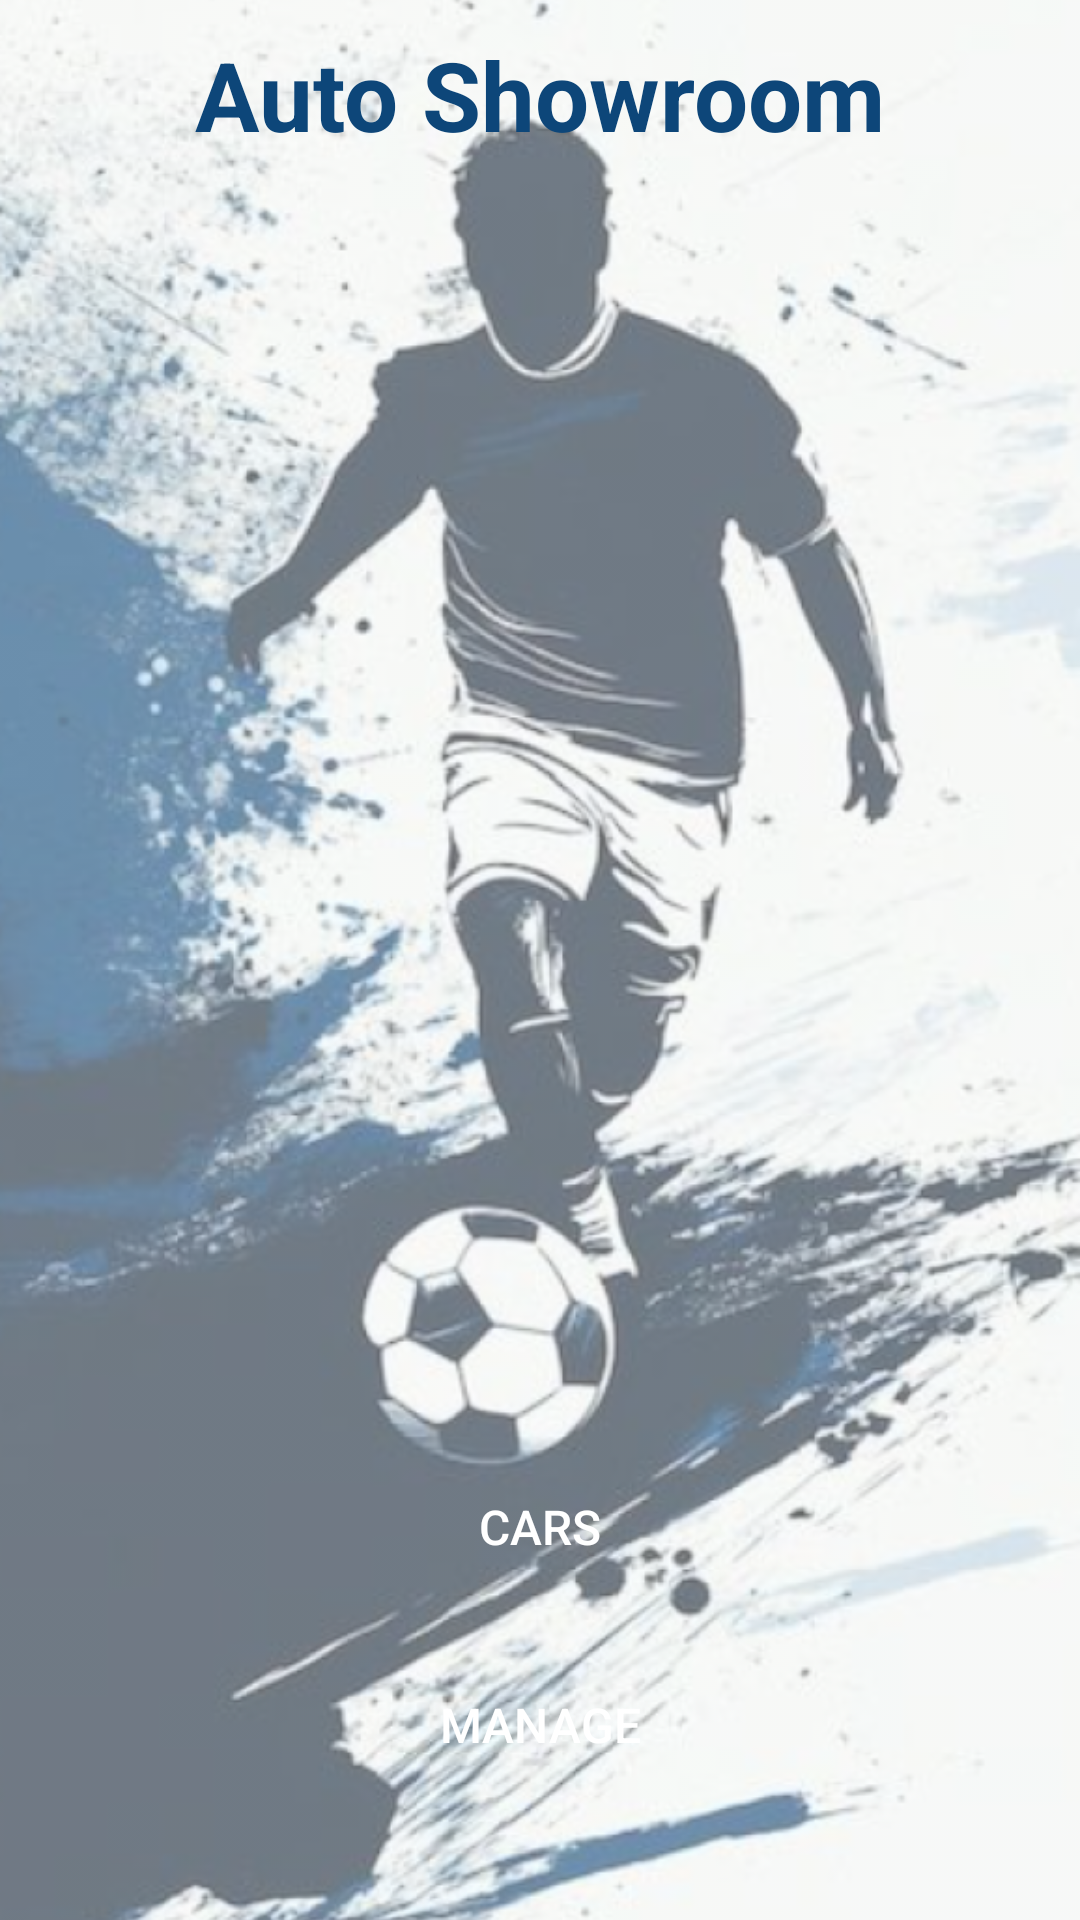

This screen was rendered from an Android layout file. Write that file and the resources it references.
<!-- AndroidManifest.xml: application theme Theme.AutoShowroomApp -->
<!-- res/layout/activity_home.xml -->
<?xml version="1.0" encoding="utf-8"?>
<androidx.constraintlayout.widget.ConstraintLayout
    xmlns:android="http://schemas.android.com/apk/res/android"
    xmlns:app="http://schemas.android.com/apk/res-auto"
    android:layout_width="match_parent"
    android:layout_height="match_parent">

    
    <ImageView
        android:id="@+id/imageBackground"
        android:layout_width="0dp"
        android:layout_height="0dp"
        android:scaleType="centerCrop"
        android:src="@drawable/background"
        android:alpha="0.6"
        app:layout_constraintTop_toTopOf="parent"
        app:layout_constraintBottom_toBottomOf="parent"
        app:layout_constraintStart_toStartOf="parent"
        app:layout_constraintEnd_toEndOf="parent" />

    
    <TextView
        android:id="@+id/textTitle"
        android:layout_width="wrap_content"
        android:layout_height="wrap_content"
        android:text="Auto Showroom"
        android:textColor="#0D4679"
        android:textSize="32sp"
        android:textStyle="bold"
        android:layout_marginTop="10dp"
        app:layout_constraintTop_toTopOf="parent"
        app:layout_constraintStart_toStartOf="parent"
        app:layout_constraintEnd_toEndOf="parent"/>

    
    <LinearLayout
        android:id="@+id/buttonContainer"
        android:layout_width="wrap_content"
        android:layout_height="wrap_content"
        android:orientation="vertical"
        android:layout_marginBottom="40dp"
        app:layout_constraintBottom_toBottomOf="parent"
        app:layout_constraintStart_toStartOf="parent"
        app:layout_constraintEnd_toEndOf="parent">

        <Button
            android:id="@+id/buttonViewCars"
            android:layout_width="250dp"
            android:layout_height="50dp"
            android:text="Cars"
            android:backgroundTint="#ff0d4679"
            android:textColor="#FFFFFF"
            android:textSize="16sp"
            android:background="@drawable/rounded_button"
            android:layout_marginBottom="16dp" />

        <Button
            android:id="@+id/buttonManagePlayers"
            android:layout_width="250dp"
            android:layout_height="50dp"
            android:text="Manage"
            android:textSize="16sp"
            android:backgroundTint="#ff0d4679"
            android:textColor="#FFFFFF"
            android:background="@drawable/rounded_button"/>
    </LinearLayout>
</androidx.constraintlayout.widget.ConstraintLayout>
<!-- resources referenced by this layout -->
<resources>
  <!-- drawable background: png bitmap (drawable, 927982 bytes) -->
  <style name="Theme.AutoShowroomApp" parent="Base.Theme.AutoShowroomApp" />
  <style name="Base.Theme.AutoShowroomApp" parent="Theme.AppCompat.Light.NoActionBar">
          
          
      </style>
</resources>
